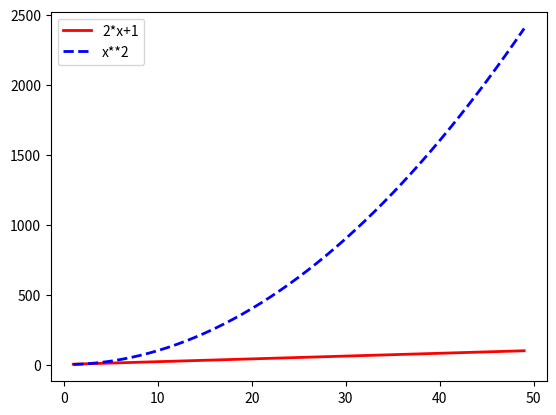

Here is the Python script that generated this plot:
"""
[redacted]
@Date:2022年06月01日
[redacted]
[redacted]
"""
# 可以输出结果即可，红色报错是库的问题
import matplotlib.pyplot as plt
import numpy as np
x = np.arange(1,50)
plt.plot(x,2*x+1,'red',lw=2)
plt.plot(x,x**2,'b',linestyle='dashed',lw=2)
plt.legend(['2*x+1', 'x**2'])     	         #设置图例
plt.show()
